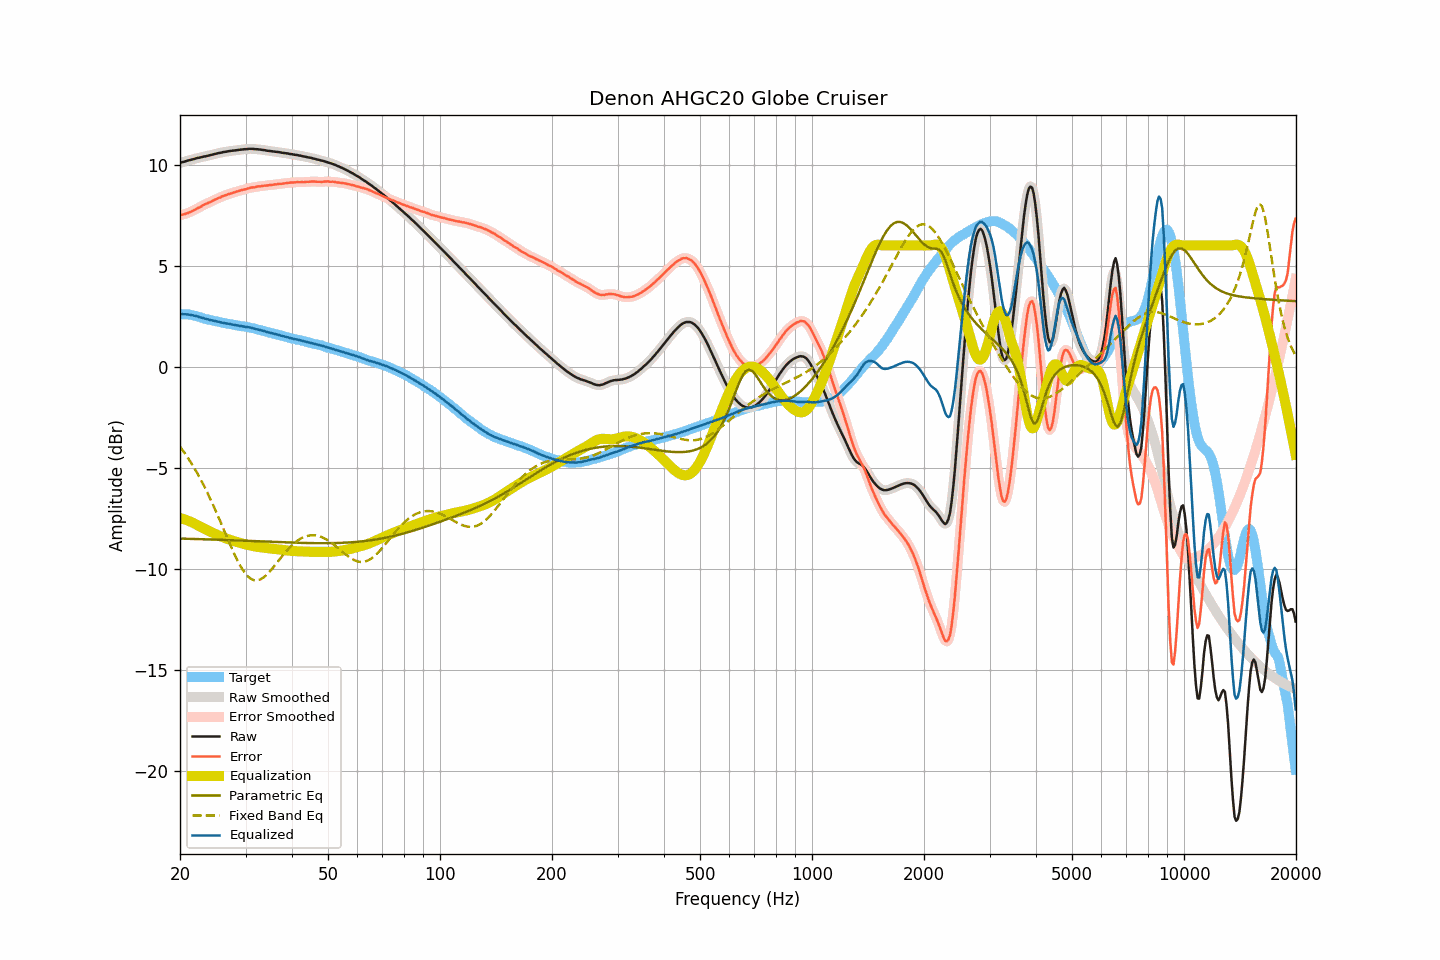

The data file committed next to this chart (first rows):
frequency, raw, smoothed, error, error_smoothed, equalization, parametric_eq, fixed_band_eq, equalized_raw, equalized_smoothed, target
20.00, 10.08, 10.08, 7.48, 7.49, -7.49, -8.50, -3.95, 2.60, 2.60, 2.60
20.20, 10.11, 10.11, 7.52, 7.51, -7.51, -8.50, -4.06, 2.60, 2.60, 2.60
20.40, 10.13, 10.13, 7.54, 7.53, -7.53, -8.51, -4.17, 2.60, 2.60, 2.60
20.61, 10.15, 10.16, 7.56, 7.56, -7.56, -8.51, -4.28, 2.59, 2.60, 2.60
20.81, 10.18, 10.18, 7.59, 7.58, -7.59, -8.51, -4.40, 2.60, 2.59, 2.60
21.02, 10.20, 10.20, 7.61, 7.61, -7.62, -8.51, -4.52, 2.59, 2.59, 2.60
21.23, 10.22, 10.22, 7.65, 7.64, -7.65, -8.51, -4.64, 2.58, 2.58, 2.58
21.44, 10.24, 10.24, 7.68, 7.68, -7.68, -8.52, -4.77, 2.56, 2.56, 2.56
21.66, 10.26, 10.26, 7.72, 7.72, -7.72, -8.52, -4.89, 2.54, 2.54, 2.54
21.87, 10.28, 10.29, 7.76, 7.76, -7.76, -8.52, -5.03, 2.52, 2.53, 2.52
22.09, 10.31, 10.31, 7.80, 7.80, -7.80, -8.52, -5.16, 2.51, 2.51, 2.51
22.31, 10.33, 10.33, 7.85, 7.84, -7.84, -8.53, -5.31, 2.49, 2.49, 2.48
22.54, 10.34, 10.35, 7.88, 7.88, -7.89, -8.53, -5.45, 2.46, 2.46, 2.46
22.76, 10.36, 10.36, 7.92, 7.93, -7.93, -8.53, -5.60, 2.43, 2.44, 2.44
22.99, 10.38, 10.38, 7.97, 7.97, -7.97, -8.53, -5.75, 2.41, 2.41, 2.41
23.22, 10.40, 10.40, 8.02, 8.02, -8.01, -8.54, -5.91, 2.39, 2.39, 2.38
23.45, 10.41, 10.42, 8.05, 8.06, -8.05, -8.54, -6.06, 2.36, 2.37, 2.36
23.69, 10.43, 10.43, 8.08, 8.09, -8.09, -8.54, -6.23, 2.34, 2.35, 2.35
23.92, 10.45, 10.45, 8.13, 8.12, -8.13, -8.54, -6.39, 2.33, 2.33, 2.33
24.16, 10.47, 10.47, 8.16, 8.16, -8.16, -8.55, -6.56, 2.31, 2.31, 2.32
24.40, 10.49, 10.49, 8.20, 8.20, -8.20, -8.55, -6.73, 2.29, 2.29, 2.30
24.65, 10.51, 10.51, 8.24, 8.24, -8.24, -8.55, -6.91, 2.28, 2.28, 2.28
24.89, 10.53, 10.53, 8.28, 8.28, -8.27, -8.55, -7.09, 2.26, 2.26, 2.25
25.14, 10.55, 10.55, 8.31, 8.31, -8.31, -8.56, -7.27, 2.24, 2.24, 2.24
25.39, 10.57, 10.57, 8.35, 8.35, -8.35, -8.56, -7.45, 2.23, 2.22, 2.22
25.65, 10.58, 10.59, 8.37, 8.38, -8.38, -8.56, -7.64, 2.20, 2.20, 2.21
25.91, 10.60, 10.60, 8.42, 8.42, -8.42, -8.57, -7.83, 2.19, 2.19, 2.18
26.16, 10.62, 10.62, 8.45, 8.45, -8.45, -8.57, -8.01, 2.18, 2.17, 2.17
26.43, 10.63, 10.63, 8.48, 8.48, -8.48, -8.57, -8.20, 2.16, 2.16, 2.16
26.69, 10.64, 10.65, 8.51, 8.51, -8.51, -8.57, -8.39, 2.14, 2.14, 2.14
26.96, 10.66, 10.66, 8.54, 8.53, -8.53, -8.58, -8.58, 2.13, 2.13, 2.13
27.23, 10.67, 10.67, 8.56, 8.56, -8.56, -8.58, -8.76, 2.11, 2.11, 2.11
27.50, 10.68, 10.68, 8.58, 8.58, -8.59, -8.58, -8.95, 2.10, 2.10, 2.10
27.77, 10.69, 10.69, 8.61, 8.61, -8.61, -8.59, -9.12, 2.08, 2.08, 2.08
28.05, 10.70, 10.70, 8.63, 8.64, -8.64, -8.59, -9.30, 2.07, 2.07, 2.07
28.33, 10.71, 10.71, 8.66, 8.66, -8.66, -8.59, -9.46, 2.05, 2.05, 2.05
28.62, 10.72, 10.72, 8.69, 8.69, -8.68, -8.60, -9.62, 2.04, 2.04, 2.04
28.90, 10.73, 10.73, 8.71, 8.71, -8.71, -8.60, -9.77, 2.03, 2.03, 2.03
29.19, 10.74, 10.74, 8.74, 8.73, -8.73, -8.60, -9.92, 2.01, 2.01, 2.00
29.48, 10.75, 10.75, 8.75, 8.75, -8.75, -8.60, -10.04, 2.00, 2.00, 2.00
29.78, 10.76, 10.76, 8.77, 8.77, -8.78, -8.61, -10.16, 1.99, 1.98, 1.99
30.08, 10.76, 10.77, 8.78, 8.79, -8.80, -8.61, -10.26, 1.97, 1.97, 1.98
30.38, 10.77, 10.77, 8.82, 8.81, -8.82, -8.61, -10.36, 1.96, 1.96, 1.96
30.68, 10.78, 10.78, 8.84, 8.84, -8.83, -8.62, -10.43, 1.95, 1.95, 1.94
30.99, 10.78, 10.78, 8.86, 8.86, -8.85, -8.62, -10.49, 1.93, 1.93, 1.92
31.30, 10.78, 10.78, 8.87, 8.87, -8.87, -8.62, -10.53, 1.92, 1.91, 1.91
31.61, 10.77, 10.77, 8.88, 8.88, -8.88, -8.63, -10.56, 1.89, 1.89, 1.90
31.93, 10.76, 10.77, 8.89, 8.90, -8.90, -8.63, -10.57, 1.87, 1.87, 1.88
32.24, 10.76, 10.76, 8.92, 8.91, -8.91, -8.63, -10.57, 1.85, 1.85, 1.84
32.57, 10.75, 10.75, 8.92, 8.92, -8.92, -8.64, -10.55, 1.83, 1.83, 1.83
32.89, 10.74, 10.74, 8.93, 8.93, -8.93, -8.64, -10.52, 1.81, 1.81, 1.82
33.22, 10.73, 10.73, 8.95, 8.94, -8.94, -8.64, -10.48, 1.79, 1.79, 1.79
33.55, 10.72, 10.72, 8.95, 8.95, -8.95, -8.65, -10.43, 1.77, 1.77, 1.77
33.89, 10.71, 10.71, 8.96, 8.96, -8.96, -8.65, -10.36, 1.75, 1.75, 1.75
34.23, 10.69, 10.70, 8.97, 8.97, -8.97, -8.65, -10.29, 1.72, 1.73, 1.73
34.57, 10.68, 10.68, 8.98, 8.98, -8.98, -8.66, -10.20, 1.70, 1.70, 1.70
34.92, 10.67, 10.67, 8.99, 8.99, -8.99, -8.66, -10.12, 1.68, 1.68, 1.68
35.27, 10.66, 10.66, 9.00, 9.00, -9.00, -8.66, -10.02, 1.66, 1.66, 1.67
35.62, 10.65, 10.65, 9.01, 9.01, -9.01, -8.67, -9.93, 1.64, 1.64, 1.64
35.97, 10.64, 10.64, 9.02, 9.02, -9.02, -8.67, -9.83, 1.62, 1.62, 1.62
... 635 more rows
